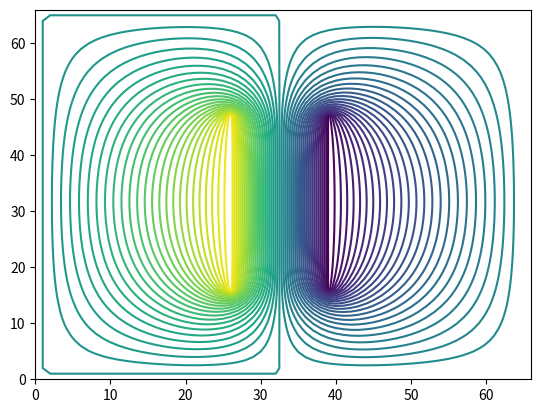

This figure's Python source:
import matplotlib.pyplot as plt
import numpy as np


class Maillage(object):
    def __init__(self, N):
        """
        Matrice des coefficients :
        A : à gauche
        B : en haut
        C : à droite
        D : en bas
        E : au centre
        S : source
        """
        self.N = N
        self.M = np.zeros((self.N+2, self.N+2))
        self.A = np.zeros((self.N+2, self.N+2))
        self.B = np.zeros((self.N+2, self.N+2))
        self.C = np.zeros((self.N+2, self.N+2))
        self.D = np.zeros((self.N+2, self.N+2))
        self.E = np.zeros((self.N+2, self.N+2))
        self.S = np.zeros((self.N+2, self.N+2))
        self.U = np.zeros((self.N+2, self.N+2))

    def discretisation_laplacien(self):
        for i in range(1, self.N+1):
            for j in range(1, self.N+1):
                self.A[i, j] = 1
                self.B[i, j] = 1
                self.C[i, j] = 1
                self.D[i, j] = 1
                self.E[i, j] = -4
        for i in range(1, self.N+1):
            self.A[i, 1] = 0
            self.A[i, self.N] = 0
            self.B[i, 1] = 0
            self.B[i, self.N] = 0
            self.C[i, 1] = 0
            self.C[i, self.N] = 0
            self.D[i, 1] = 0
            self.D[i, self.N] = 0
            self.E[i, 1] = 1
            self.E[i, self.N] = 1
        for j in range(1, self.N+1):
            self.A[1, j] = 0
            self.A[self.N, j] = 0
            self.B[1, j] = 0
            self.B[self.N, j] = 0
            self.C[1, j] = 0
            self.C[self.N, j] = 0
            self.D[1, j] = 0
            self.D[self.N, j] = 0
            self.E[1, j] = 1
            self.E[self.N, j] = 1

    def condition_dirichlet(self, valeur):
        for i in range(1, self.N+1):
            self.S[i, 1] = valeur
            self.S[i, self.N] = valeur
            self.U[i, 1] = valeur
            self.U[i, self.N] = valeur
        for j in range(1, self.N+1):
            self.S[1, j] = valeur
            self.S[self.N, j] = valeur
            self.U[1, j] = valeur
            self.U[self.N, j] = valeur

    def source_horizontale(self, x, y, longueur, valeur):
        i0 = int(x*self.N)
        j0 = int(y*self.N)
        l0 = int(longueur*self.N)
        for i in range(i0, i0+l0):
            self.A[i, j0] = 0
            self.B[i, j0] = 0
            self.C[i, j0] = 0
            self.D[i, j0] = 0
            self.E[i, j0] = 1
            self.S[i, j0] = valeur
            self.U[i, j0] = valeur

    def gauss_seidel(self, w):
        """
        Itération de Gauss-Seidel avec sur-relaxation de paramètre w
        """
        for j in range(1, self.N+1):
            for i in range(1, self.N+1):
                self.U[i, j] = ((1-w)*self.U[i, j]
                                + w*(self.S[i, j]
                                     - self.A[i, j]*self.U[i, j-1]
                                     - self.C[i, j]*self.U[i, j+1]
                                     - self.D[i, j]*self.U[i-1, j]
                                     - self.B[i, j]*self.U[i+1, j]
                                     )/self.E[i, j]
                                )

    def calculer(self, iterations):
        omega = 2/(1 + np.sin(np.pi/(self.N-1)))
        for k in range(iterations):
            self.gauss_seidel(omega)


m = Maillage(65)
m.discretisation_laplacien()
m.condition_dirichlet(0.0)
m.source_horizontale(0.25, 0.4, 0.5, 1)
m.source_horizontale(0.25, 0.6, 0.5, -1)
print(m.S)
print(m.U)
m.calculer(100)
print(m.U)

plt.contour(m.U, 50)
plt.show()

# fig, ax = plt.subplots(1, 1)
# ax.set_xlim(0, 1)
# ax.set_ylim(0, 1)
#
# plt.plot([0.25, 0.75], [0.4, 0.4], color="red")
# plt.plot([0.25, 0.75], [0.6, 0.6], color="blue")
# plt.show()
